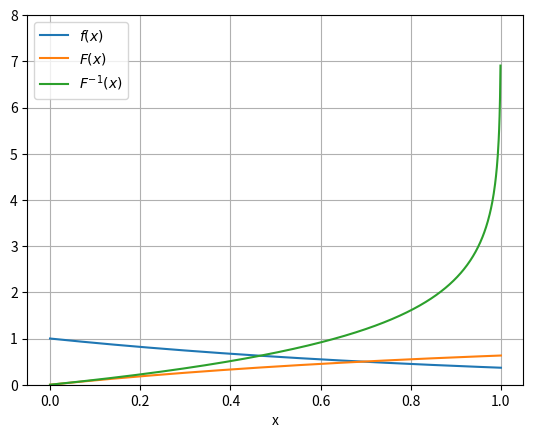
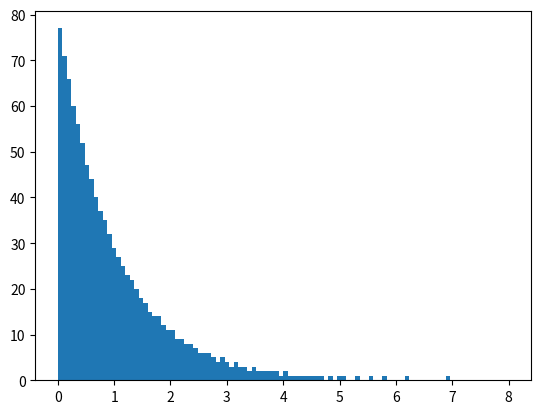

These figures' Python source, in order:
import matplotlib.pyplot as plt
import numpy as np

x = np.around(np.linspace(0, 1, 1000), decimals=3)

f = lambda x: np.exp(-x)
F = lambda x: 1 - np.exp(-x)
invF = lambda x: -np.log(1 - x)

plt.figure(1), plt.xlabel('x'), plt.ylim(top=8), plt.plot(x, f(x), label='$f(x)$'), plt.plot(x, F(x), label='$F(x)$'), plt.plot(x, invF(x), label='$F^{-1}(x)$')
plt.grid(), plt.legend()
plt.savefig('c_plt.eps')
plt.figure(2), plt.hist(invF(x), range=(0, 8), bins=100)
plt.savefig('c_hist.eps')

plt.show()
pass